Photos from the image-classification dataset "Data" in the GitHub repository billlyzhaoyh/StillGood. Its 10 classes are: apple, broccoli, butternut squash, carrot, egg, garlic, lemon, lime, onion, potato.

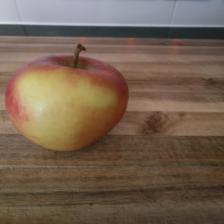
Label: apple

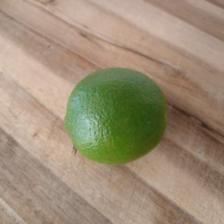
Label: lime

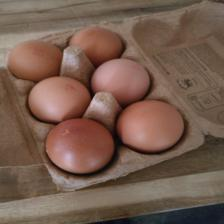
Label: egg

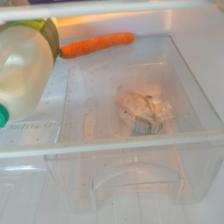
Label: carrot

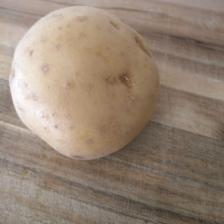
Label: potato

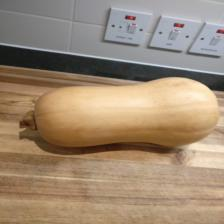
Label: butternut squash
